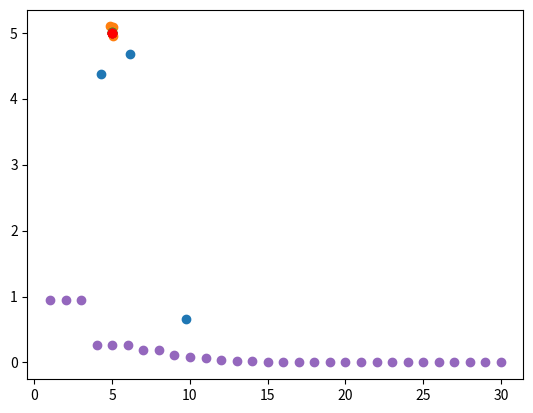

The matplotlib source for this figure:
import math

import numpy as np
import matplotlib.pyplot as plt






class Config:
    def __init__(self):
        self.alpha = np.float32(1)
        self.gamma = np.float32(2)
        self.rho = np.float32(0.5)
        self.sigma = np.float32(0.5)
        self.dims = 2


config = Config()
X = 5
Y = 5
"""
X2 = 8
Y2 = 8
"""


class Point:
    def __init__(self, x: np.int32, y: np.int32):
        self.x = x
        self.y = y

    def f(self):
        return np.sqrt(np.power(X - self.x, 2) + np.power(Y - self.y, 2))
        """
        return min(np.sqrt(np.power(X - self.x, 2) + np.power(Y - self.y, 2)),
                      np.sqrt(np.power(X2 - self.x, 2) + np.power(Y2 - self.y, 2)))
        """

    def __repr__(self):
        return "(" + str(self.x) + ", " + str(self.y) + ")"

    def __lt__(self, other):
        return self.f() < other.f()


def plus(a, b):
    ret1 = a.x + b.x
    ret2 = a.y + b.y
    return Point(ret1, ret2)


def minus(a, b):
    ret1 = a.x - b.x
    ret2 = a.y - b.y
    return Point(ret1, ret2)


def expand(k, a):
    ret1 = a.x * k
    ret2 = a.y * k
    return Point(ret1, ret2)


def divide(a, k):
    ret1 = a.x / k
    ret2 = a.y / k
    return Point(ret1, ret2)


class DownhillSimplexMethod:

    def __init__(self, config, dims=2):
        self.alpha = config.alpha
        self.gamma = config.gamma
        self.rho = config.rho
        self.sigma = config.sigma
        self.dims = dims
        self.points = []
        for i in range(self.dims + 1):
            self.points.append(Point(np.random.uniform(0, 10, 1)[0], np.random.uniform(0, 10, 1)[0]))
        self.initialize()

    def initialize(self):
        self.x_o = Point(np.float32(0), np.float32(0))
        self.x_r = Point(np.float32(0), np.float32(0))
        self.x_e = Point(np.float32(0), np.float32(0))
        self.x_c = Point(np.float32(0), np.float32(0))
        self.x_n = self.points[-2]
        self.x_n1 = self.points[-1]

    def replace(self, p: Point):
        self.points[-1] = p

    def order(self):
        self.points.sort()

    def calculate(self):
        for i in range(self.dims):
            self.x_o = plus(self.x_o, self.points[i])
        self.x_o = divide(self.x_o, self.dims)

    def reflection(self):
        self.x_r = plus(self.x_o, expand(self.alpha, minus(self.x_o, self.x_n1)))
        if self.points[0].f() <= self.x_r.f() < self.x_n.f():
            self.replace(self.x_r)
            return True
        return False

    def expansion(self):
        if self.x_r.f() < self.points[0].f():
            self.x_e = plus(self.x_o, expand(self.gamma, minus(self.x_r, self.x_o)))
            if self.x_e.f() < self.x_r.f():
                self.replace(self.x_e)
            else:
                self.replace(self.x_r)
            return True
        return False


    def contraction(self):
        if self.x_r.f() < self.x_n.f():
            return True

        if self.x_r.f() < self.x_n1.f():
            self.x_c = plus(self.x_o, expand(self.rho, minus(self.x_r, self.x_o)))
            if self.x_c.f() < self.x_r.f():
                self.replace(self.x_c)
                return True
            else:
                return False
        else:
            self.x_c = plus(self.x_o, expand(self.rho, minus(self.x_n1, self.x_o)))
            if self.x_c.f() < self.x_n1.f():
                self.replace(self.x_c)
                return True
            return False


    def shrink(self):
        for i in range(1, len(self.points)):
            self.points[i] = plus(self.points[0], expand(self.sigma, minus(self.points[i], self.points[0])))








dsm = DownhillSimplexMethod(config)


def make_graph(vectors):
    x = []
    y = []
    for vector in vectors:
        x.append(vector.x)
        y.append(vector.y)
    plt.scatter(x, y)
    plt.scatter(X, Y, color='r')
    #plt.scatter(X2, Y2, color='r')
    plt.show()


def make_f_graph(vectors):
    cnt = []
    res = []
    for i, vector in enumerate(vectors):
        cnt.append(i)
        res.append(vector.f())
    plt.scatter(cnt, res)
    plt.show()


result = []
make_graph(dsm.points)
print(dsm.points)
for i in range(30):
    dsm.order()
    dsm.initialize()
    if (i+1)%10 == 0:
        make_graph(dsm.points)
    dsm.calculate()
    fin = dsm.reflection()
    if fin:
        result.append(dsm.points[0])
        continue
    fin = dsm.expansion()
    if fin:
        result.append(dsm.points[0])
        continue
    fin = dsm.contraction()

    if fin:
        result.append(dsm.points[0])
        continue
    dsm.shrink()
    result.append(dsm.points[0])


def make_f_graph(vectors):
    cnt = []
    res = []
    for i, vector in enumerate(vectors):
        cnt.append(i+1)
        res.append(vector.f())
    plt.scatter(cnt, res)
    plt.show()
make_f_graph(result)

print(result[-1].x, result[-1].y)




